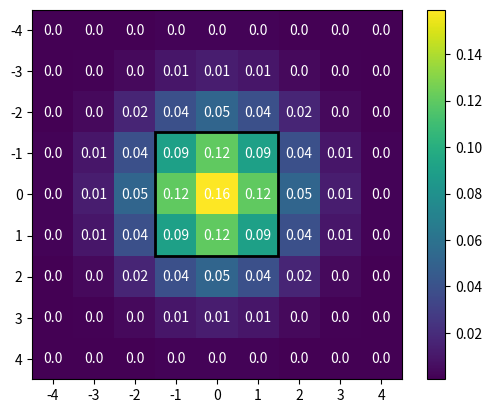

The script that saved this image:
import numpy as np
import matplotlib.pyplot as plt
from mpl_toolkits.mplot3d import Axes3D


def gaussian_distribution(x, y, sigma=1):
    return np.exp(-(x**2 + y**2) / (2 * sigma**2)) / (2 * np.pi * sigma**2)

x = np.linspace(-3, 3, 9)
y = np.linspace(-3, 3, 9)
X, Y = np.meshgrid(x, y)
Z = gaussian_distribution(X, Y)

# plot only Z in 2d
plt.imshow(Z, cmap='viridis')
plt.colorbar()
#write values in pixels
for i in range(9):
    for j in range(9):
        plt.text(i, j, round(Z[i, j], 2), ha="center", va="center", color="w")

# make axis be -4 to 4
plt.xticks(np.arange(9), np.arange(-4, 5))
plt.yticks(np.arange(9), np.arange(-4, 5))

# put frame around central 3 pixels
plt.gca().add_patch(plt.Rectangle((2.49, 2.49), 3, 3, fill=False, color='black', linewidth=2))

plt.show()


